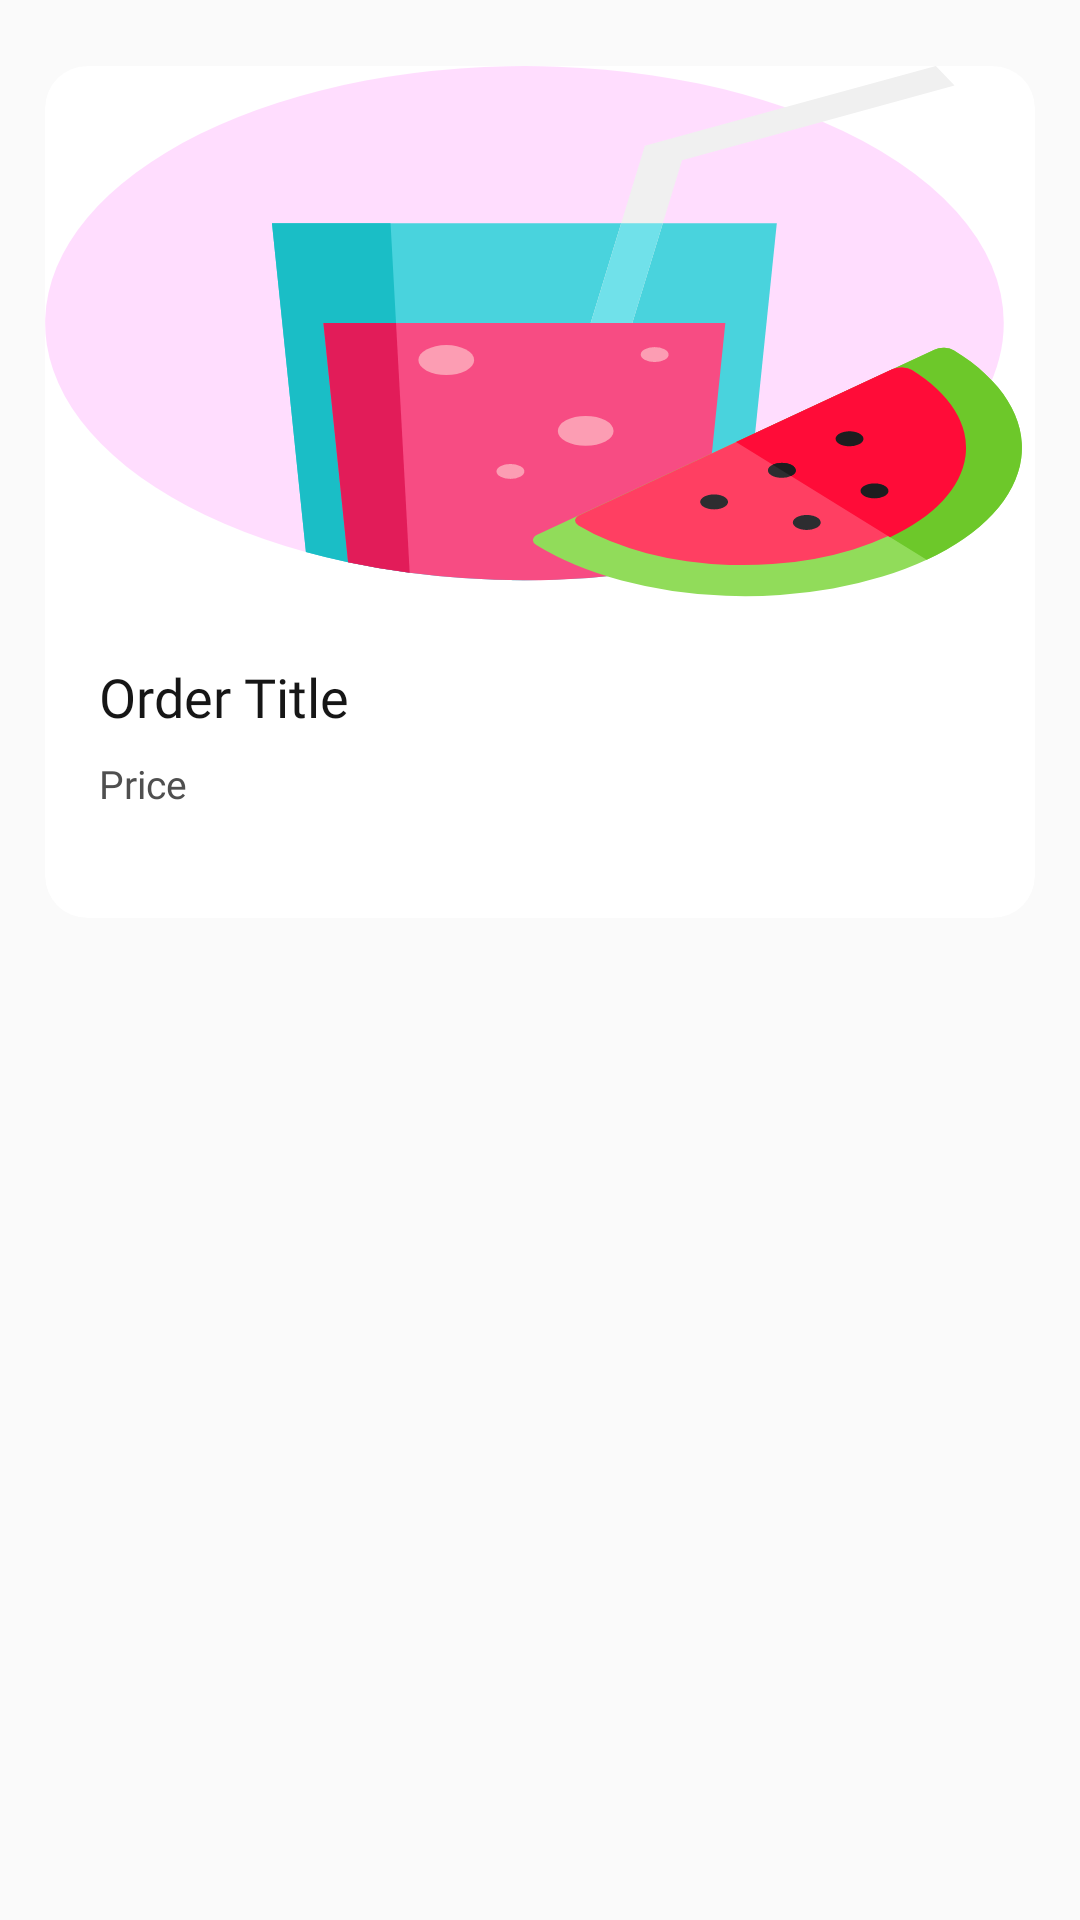

Write the Android layout XML for this screen, with the resource values it uses.
<!-- AndroidManifest.xml: application theme Theme.AliExpress -->
<!-- res/layout/product_row.xml -->
<?xml version="1.0" encoding="utf-8"?>
<LinearLayout xmlns:android="http://schemas.android.com/apk/res/android"
    xmlns:app="http://schemas.android.com/apk/res-auto"
    xmlns:tools="http://schemas.android.com/tools"
    android:layout_width="match_parent"
    android:layout_height="match_parent">

    <LinearLayout
        android:layout_width="match_parent"
        android:layout_height="wrap_content"
        android:layout_marginTop="22dp"
        android:layout_marginLeft="15dp"
        android:layout_marginRight="15dp"
        android:descendantFocusability="blocksDescendants"
        android:orientation="vertical">

        <androidx.cardview.widget.CardView
            android:layout_width="match_parent"
            android:layout_height="wrap_content"
            android:visibility="visible"
            app:cardCornerRadius="14dp"
            app:cardElevation="0dp">

            <LinearLayout
                android:layout_width="match_parent"
                android:layout_height="match_parent"
                android:orientation="vertical">

                <FrameLayout
                    android:layout_width="match_parent"
                    android:layout_height="180dp">

                    <ImageView
                        android:id="@+id/productImg"
                        android:layout_width="match_parent"
                        android:layout_height="match_parent"
                        android:scaleType="fitXY"
                        android:src="@drawable/splash_logo" />

                    <LinearLayout
                        android:layout_width="match_parent"
                        android:layout_height="wrap_content"
                        android:layout_gravity="end"
                        android:layout_marginTop="13dp"
                        android:layout_marginRight="13dp"
                        android:gravity="end"
                        android:orientation="horizontal">

                        <FrameLayout
                            android:layout_width="wrap_content"
                            android:layout_height="wrap_content"/>

                    </LinearLayout>

                </FrameLayout>

                <LinearLayout
                    android:layout_width="match_parent"
                    android:layout_height="wrap_content"
                    android:layout_marginLeft="18dp"
                    android:layout_marginTop="18dp"
                    android:layout_marginRight="34dp"
                    android:orientation="vertical">

                    <TextView
                        android:id="@+id/txtProductTitle"
                        android:layout_width="wrap_content"
                        android:layout_height="wrap_content"
                        android:fontFamily="@font/poppins_semibold"
                        android:lineSpacingExtra="6sp"
                        android:text="Order Title"
                        android:textColor="#161616"
                        android:textSize="18sp" />

                    <TextView
                        android:id="@+id/txtProductPrice"
                        android:layout_width="match_parent"
                        android:layout_height="wrap_content"
                        android:layout_marginTop="8dp"
                        android:fontFamily="@font/poppins_regular"
                        android:lineSpacingExtra="7sp"
                        android:text="Price"
                        android:textColor="#4f4f4f"
                        android:textSize="13sp" />

                </LinearLayout>

                <LinearLayout
                    android:layout_width="match_parent"
                    android:layout_height="wrap_content"
                    android:layout_marginLeft="18dp"
                    android:layout_marginTop="18dp"
                    android:layout_marginRight="22dp"
                    android:layout_marginBottom="18dp"
                    android:orientation="horizontal"/>


            </LinearLayout>


        </androidx.cardview.widget.CardView>

    </LinearLayout>
</LinearLayout>
<!-- resources referenced by this layout -->
<resources>
  <!-- drawable splash_logo: vector/xml drawable (drawable, 4474 chars, omitted) -->
  <style name="Theme.AliExpress" parent="Theme.AppCompat.Light.DarkActionBar">
          <item name="windowActionBar">false</item>
          <item name="windowNoTitle">true</item>
          <item name="colorPrimary">@color/colorPrimary</item>
          <item name="colorPrimaryDark">@color/colorPrimaryDark</item>
          <item name="colorAccent">@color/colorAccent</item></style>
  <color name="colorPrimary">#E52F20</color>
  <color name="colorPrimaryDark">#E52F20</color>
  <color name="colorAccent">#E52F20</color>
</resources>
